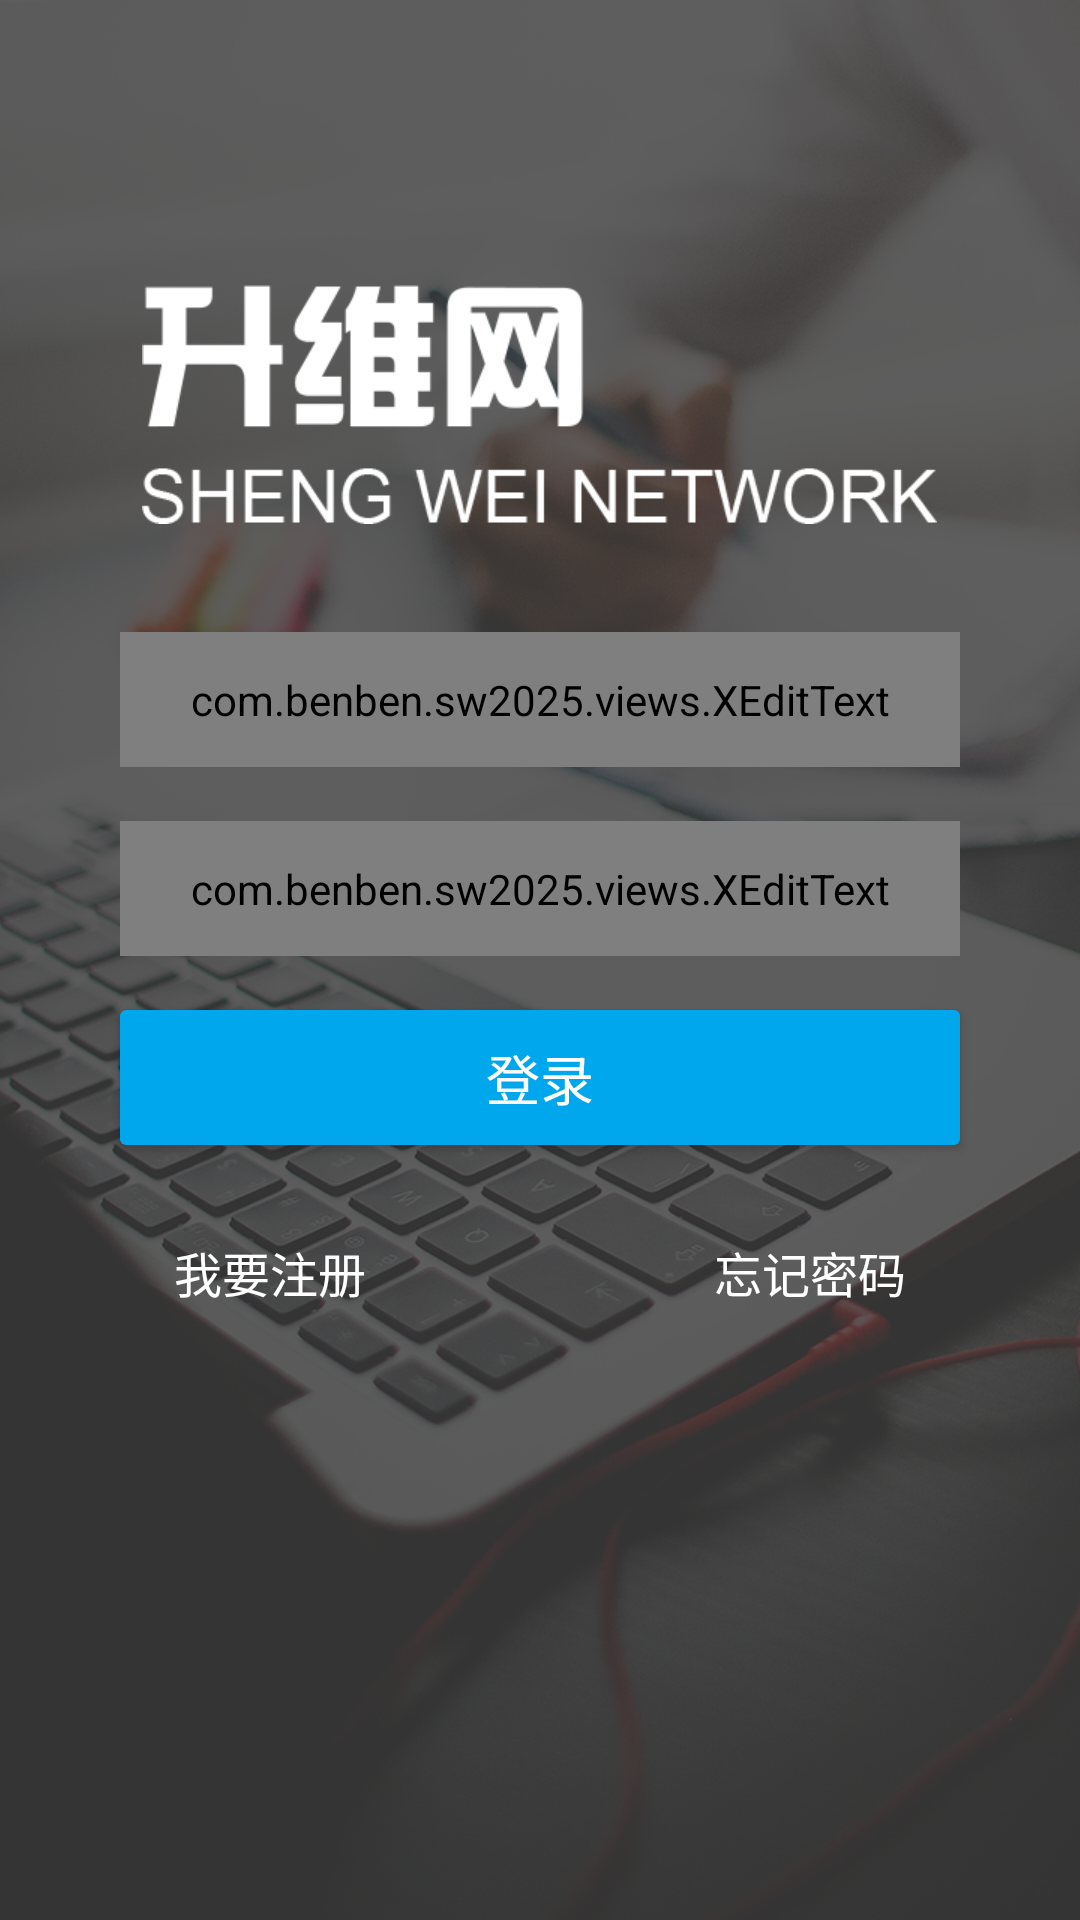

This screen was rendered from an Android layout file. Write that file and the resources it references.
<!-- AndroidManifest.xml: application theme Theme.AppCompat.DayNight.NoActionBar -->
<!-- res/layout/activity_login.xml -->
<?xml version="1.0" encoding="utf-8"?>
<LinearLayout xmlns:android="http://schemas.android.com/apk/res/android"
    xmlns:tools="http://schemas.android.com/tools"
    android:layout_width="match_parent"
    android:layout_height="match_parent"
    android:background="@mipmap/loginbg"
    android:orientation="vertical"
    tools:context="com.benben.example.activity.LoginActivity">

    <ImageView
        android:layout_marginTop="95dp"
        android:layout_gravity="center_horizontal"
        android:src="@mipmap/logo"
        android:layout_width="wrap_content"
        android:layout_height="wrap_content" />

    <com.benben.example.views.XEditText
        android:singleLine="true"
        android:drawablePadding="15dp"
        android:hint="请输入手机号"
        android:layout_marginTop="36dp"
        android:id="@+id/edit_userName"
        android:inputType="phone"
        android:textSize="14sp"
        android:textColor="#666"
        android:background="@drawable/bgfff_rad2"
        android:paddingLeft="15dp"
        android:paddingRight="15dp"
        android:drawableLeft="@mipmap/icon_user"
        android:layout_marginLeft="40dp"
        android:layout_marginRight="40dp"
        android:layout_width="match_parent"
        android:layout_height="45dp" />

    <com.benben.example.views.XEditText
        android:singleLine="true"
        android:drawablePadding="15dp"
        android:hint="请输入密码"
        android:layout_marginTop="18dp"
        android:id="@+id/edit_pwd"
        android:textSize="14sp"
        android:textColor="#666"
        android:background="@drawable/bgfff_rad2"
        android:paddingLeft="15dp"
        android:paddingRight="15dp"
        android:drawableLeft="@mipmap/icon_pwd"
        android:layout_marginLeft="40dp"
        android:layout_marginRight="40dp"
        android:layout_width="match_parent"
        android:layout_height="45dp" />

    <Button
        android:id="@+id/btn_login"
        android:textSize="18sp"
        android:textColor="#fff"
        android:layout_marginTop="18dp"
        android:background="@drawable/bg00a7ed_rad2"
        android:text="登录"
        android:layout_marginLeft="40dp"
        android:layout_marginRight="40dp"
        android:layout_width="match_parent"
        android:layout_height="45dp" />

    <LinearLayout
        android:layout_marginTop="20dp"
        android:layout_width="match_parent"
        android:layout_height="45dp">
        <TextView
            android:id="@+id/text_register"
            android:textColor="#fff"
            android:textSize="16sp"
            android:gravity="center"
            android:text="我要注册"
            android:layout_weight="1"
            android:layout_width="0dp"
            android:layout_height="match_parent" />
        <TextView
            android:id="@+id/text_findPwd"
            android:textColor="#fff"
            android:textSize="16sp"
            android:gravity="center"
            android:text="忘记密码"
            android:layout_weight="1"
            android:layout_width="0dp"
            android:layout_height="match_parent" />


    </LinearLayout>

</LinearLayout>
<!-- resources referenced by this layout -->
<resources>
  <!-- drawable bg00a7ed_rad2 (drawable) -->
  <?xml version="1.0" encoding="utf-8"?>
  <shape xmlns:android="http://schemas.android.com/apk/res/android">
  
      <solid android:color="#00a7ed"/>
  
      <corners
          android:radius="2dp"/>
  
  </shape>
  <!-- drawable bgfff_rad2 (drawable) -->
  <?xml version="1.0" encoding="utf-8"?>
  <shape xmlns:android="http://schemas.android.com/apk/res/android">
  
      <solid android:color="#88ffffff"/>
  
      <corners
          android:radius="3dp"/>
  
  </shape>
  <!-- mipmap icon_pwd: png bitmap (mipmap-hdpi, 1272 bytes) -->
  <!-- mipmap icon_user: png bitmap (mipmap-hdpi, 1286 bytes) -->
  <!-- mipmap loginbg: png bitmap (mipmap-hdpi, 314356 bytes) -->
  <!-- mipmap logo: png bitmap (mipmap-hdpi, 6665 bytes) -->
</resources>
